Run: headless pygame with SDL's dummy video driver; simulated clock (each Clock.tick advances the game by its frame time, no real sleeping); random seed 0; keys injected as events and as key.get_pressed() state; no mouse input.
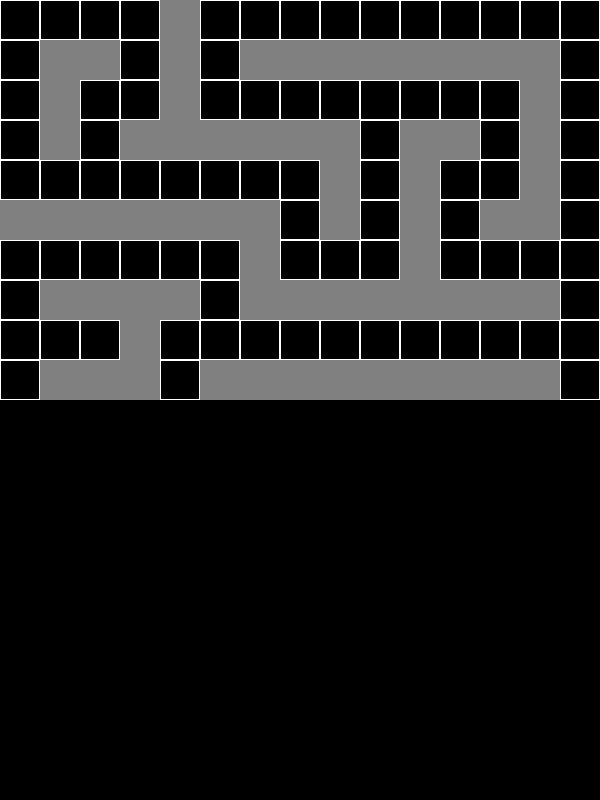
Frame 1 of 4 · flips 1–60 · no input
Frame 2 of 4 · flips 61–180 · tapped SPACE, RETURN · held RIGHT (→), D · screen unchanged from frame 1, image omitted
Frame 3 of 4 · flips 181–300 · held DOWN (↓), S · screen unchanged from frame 2, image omitted
Frame 4 of 4 · flips 301–420 · held LEFT (←), A, UP (↑), W · screen unchanged from frame 3, image omitted

The pygame program that drew these frames:

import pygame

pygame.init

SCREEN_WIDTH = 600
SCREEN_HEIGHT = 800
screen = pygame.display.set_mode((SCREEN_WIDTH, SCREEN_HEIGHT)) #화면 크기 설정
clock = pygame.time.Clock()

BLACK = (0, 0, 0)
GRAY = (128, 128, 128)
WHITE = (255, 255, 255)

CELL_SIZE = 40

# 0: 길, 1: 벽
grid = [
    [0, 0, 0, 0, 1, 0, 0, 0, 0, 0, 0, 0, 0, 0, 0],
    [0, 1, 1, 0, 1, 0, 1, 1, 1, 1, 1, 1, 1, 1, 0],
    [0, 1, 0, 0, 1, 0, 0, 0, 0, 0, 0, 0, 0, 1, 0],
    [0, 1, 0, 1, 1, 1, 1, 1, 1, 0, 1, 1, 0, 1, 0],
    [0, 0, 0, 0, 0, 0, 0, 0, 1, 0, 1, 0, 0, 1, 0],
    [1, 1, 1, 1, 1, 1, 1, 0, 1, 0, 1, 0, 1, 1, 0],
    [0, 0, 0, 0, 0, 0, 1, 0, 0, 0, 1, 0, 0, 0, 0],
    [0, 1, 1, 1, 1, 0, 1, 1, 1, 1, 1, 1, 1, 1, 0],
    [0, 0, 0, 1, 0, 0, 0, 0, 0, 0, 0, 0, 0, 0, 0],
    [0, 1, 1, 1, 0, 1, 1, 1, 1, 1, 1, 1, 1, 1, 0]
]

while True: #게임 루프
    screen.fill(BLACK) #단색으로 채워 화면 지우기

    #변수 업데이트

    event = pygame.event.poll() #이벤트 처리
    if event.type == pygame.QUIT:
        break

    #화면 그리기

    for row_index in range(len(grid)):
        for column_index in range(len(grid[0])):
            rect = (CELL_SIZE * column_index, CELL_SIZE * row_index, CELL_SIZE, CELL_SIZE)
            value = grid[row_index][column_index]
            if value == 1:  # 벽
                pygame.draw.rect(screen, GRAY, rect)
            else:  # 길
                pygame.draw.rect(screen, WHITE, rect, 1)

    pygame.display.update() #모든 화면 그리기 업데이트
    clock.tick(5) #30 FPS (초당 프레임 수) 를 위한 딜레이 추가, 딜레이 시간이 아닌 목표로 하는 FPS 값

pygame.quit()


# 시작점 (row, col)
start = (0, 0)

# 도착점 (row, col)
end = (9, 14)

class Node:
    def __init__(self, parent=None, position=None):
        self.parent = parent      # 이 노드를 발견한 부모 노드
        self.position = position  # 현재 노드의 위치 (row, col)

        self.g = 0  # 시작점부터 현재 노드까지의 비용
        self.h = 0  # 현재 노드부터 도착점까지의 추정 비용 (휴리스틱)
        self.f = 0  # g와 h를 더한 총 비용 (f = g + h)

    # 두 노드가 같은지 비교하기 위한 함수
    def __eq__(self, other):
        return self.position == other.position

open_list = []  # 열린 리스트
close_list = [] # 닫힌 리스트

# 시작 노드와 도착 노드를 생성
start_node = Node(None, start)
end_node = Node(None, end)

# open_list에 시작 노드를 추가
open_list.append(start_node)

# 휴리스틱 코스트 함수
def heuristic(current_node, end_node):
    # 현재 노드와 도착점 노드의 위치
    (x1, y1) = current_node.position
    (x2, y2) = end_node.position

    # 대각선 거리를 이용한 휴리스틱 (Diagonal Distance)
    dx = abs(x1 - x2)
    dy = abs(y1 - y2)
    
    # 상하좌우 비용=10, 대각선 비용=14
    cost = 10 * (dx + dy) + 4 * min(dx, dy)
    # 더 직관적인 공식: 10 * max(dx, dy) + (14 - 10) * min(dx, dy)
    # cost = 10 * max(dx, dy) + 4 * min(dx, dy)
    return cost

while len(open_list) > 0:
    
    # 1. 가장 좋은 노드 선택하기
    # open_list에 있는 노드 중 f 비용이 가장 낮은 노드를 찾는다.
    current_node = open_list[0]
    current_index = 0
    for index, item in enumerate(open_list):
        if item.f < current_node.f:
            current_node = item
            current_index = index

    # 2. 선택된 노드를 open_list에서 빼고, close_list에 추가
    open_list.pop(current_index)
    close_list.append(current_node)

    # 3. 목표에 도달했는지 확인
    # 현재 노드가 도착점이면, 경로를 역추적해서 반환하고 종료
    if current_node == end_node:
        path = []
        current = current_node
        while current is not None:
            path.append(current.position)
            current = current.parent
        print(path[::-1])  # 경로를 뒤집어서 반환

    # 4. 이웃 노드 생성 및 탐색
    children = []
    # 8방향에 대해 (상, 하, 좌, 우, 대각선)
    for new_position in [(0, -1), (0, 1), (-1, 0), (1, 0), (-1, -1), (-1, 1), (1, -1), (1, 1)]:
        
        # 노드 위치 계산
        node_position = (current_node.position[0] + new_position[0], current_node.position[1] + new_position[1])

        # 맵 범위 안에 있는지 확인
        if node_position[0] > (len(grid) - 1) or node_position[0] < 0 or node_position[1] > (len(grid[0]) - 1) or node_position[1] < 0:
            continue

        # 벽(장애물)이 아닌지 확인
        if grid[node_position[0]][node_position[1]] != 0:
            continue

        # 새로운 자식 노드 생성
        new_node = Node(current_node, node_position)
        children.append(new_node)

    # 5. 자식 노드들을 순회하며 비용 계산 및 리스트에 추가
    for child in children:

        # 자식 노드가 close_list에 있다면 건너뛰기
        if child in close_list:
            continue

        # movement_cost를 10 또는 14로 설정하는 로직
        movement_cost = 10  # 기본값은 직선 비용으로 설정
        
        # 현재 노드와 자식 노드의 x, y 좌표가 모두 다른지 확인
        if current_node.position[0] != child.position[0] and current_node.position[1] != child.position[1]:
            movement_cost = 14 # x, y 좌표가 모두 다르면 대각선 이동

        # g, h, f 비용 계산
        child.g = current_node.g + movement_cost
        child.h = heuristic(child, end_node) # heuristic 함수는 이미 잘 만들어 두었습니다.
        child.f = child.g + child.h

        # 자식 노드가 이미 open_list에 있고, g 비용이 더 높은지 확인하는 로직
        is_better_path = True
        for open_node in open_list:
            if child == open_node and child.g >= open_node.g:
                is_better_path = False
                break
        
        if not is_better_path:
            continue

        # 위 모든 조건에 해당하지 않으면, open_list에 자식 노드 추가
        open_list.append(child)
